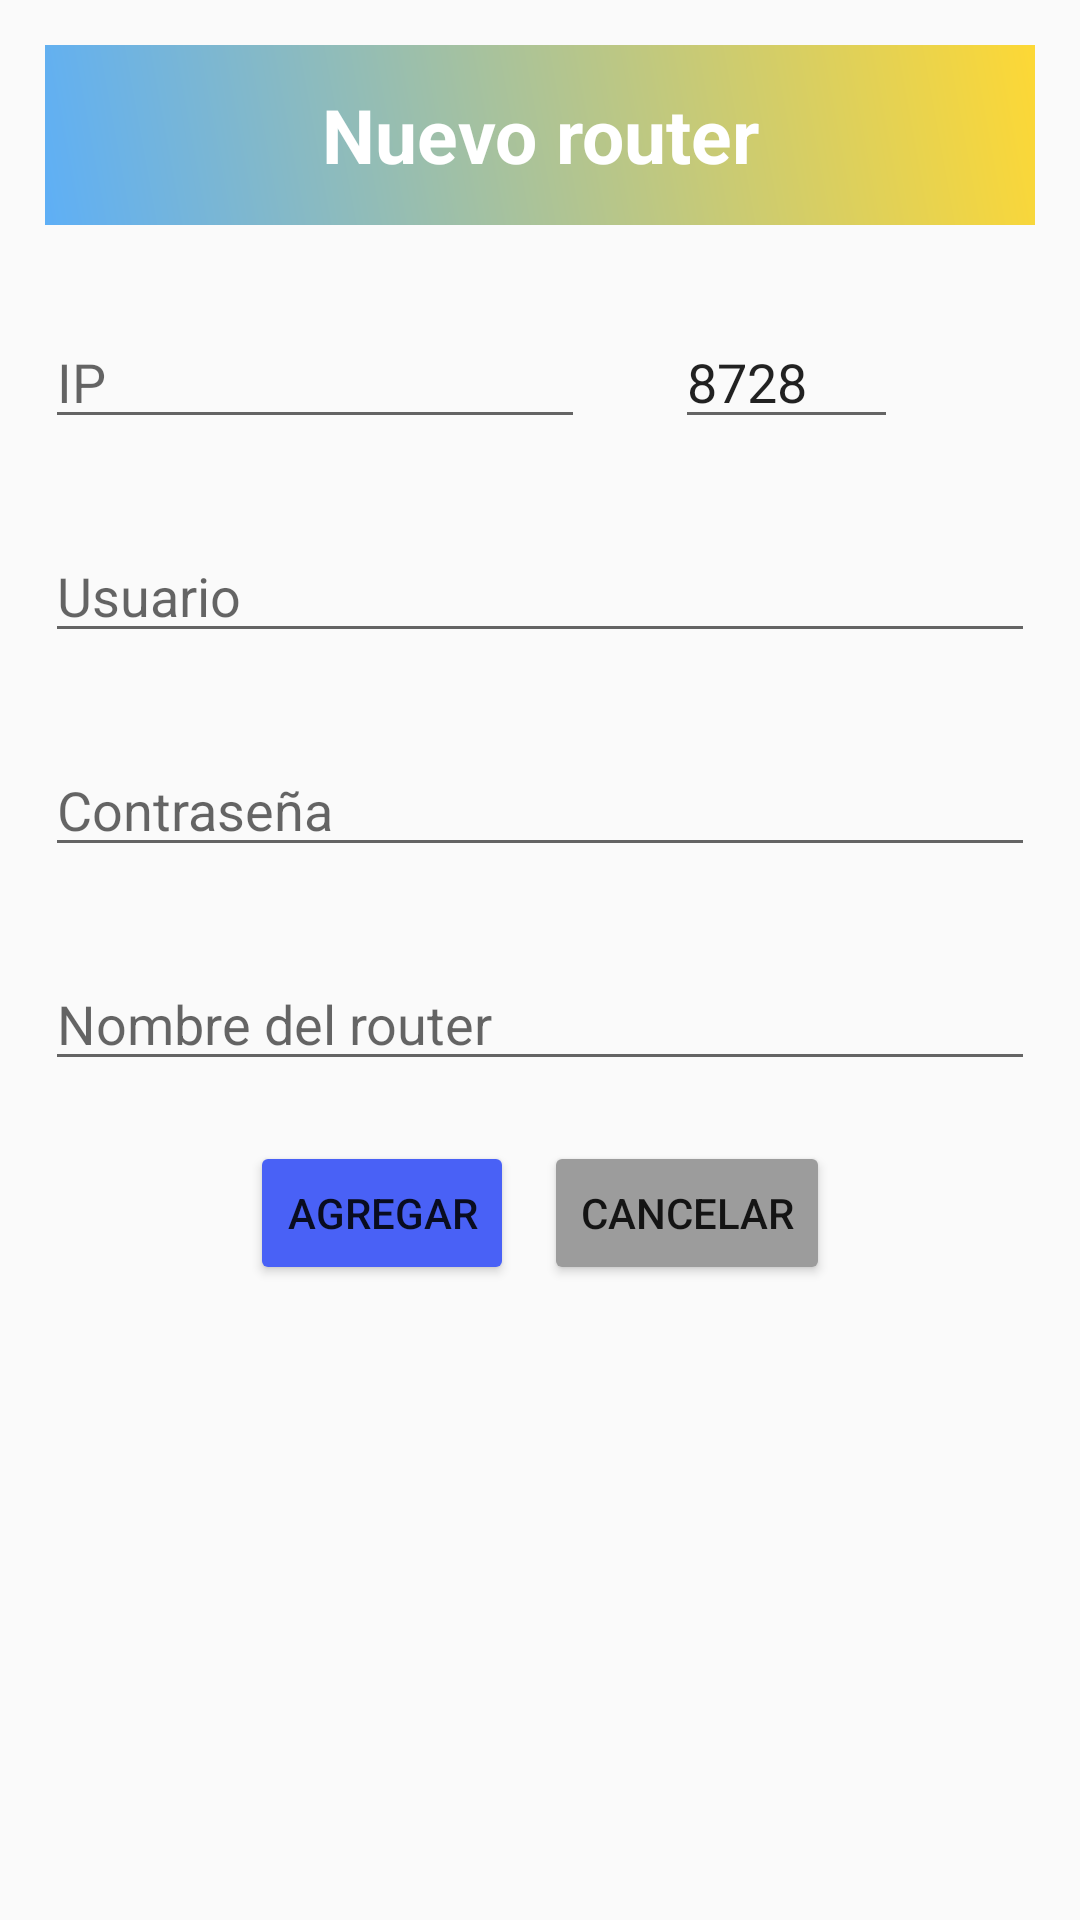

The Android layout XML behind this screen, and the referenced resources:
<!-- AndroidManifest.xml: application theme Theme.MikroFicha -->
<!-- res/layout/modal_agregar_router.xml -->
<?xml version="1.0" encoding="utf-8"?>
<LinearLayout xmlns:android="http://schemas.android.com/apk/res/android"
    android:layout_width="match_parent"
    android:layout_height="match_parent"
    android:orientation="vertical"
    >

    <TextView
        android:layout_width="match_parent"
        android:layout_height="60dp"
        android:layout_margin="15dp"
        android:text="Nuevo router"
        android:gravity="center"
        android:textColor="#FFFFFF"
        android:textSize="25dp"
        android:background="@drawable/gradiente_admin3"
        android:textStyle="bold"
        ></TextView>

    <LinearLayout
        android:layout_width="match_parent"
        android:layout_height="wrap_content"
        android:orientation="horizontal">

        <EditText
            android:id="@+id/ip_modal_router"
            android:layout_width="180dp"
            android:layout_height="wrap_content"
            android:layout_margin="15dp"
            android:hint="IP"></EditText>

        <EditText
            android:id="@+id/puerto_modal_router"
            android:layout_width="wrap_content"
            android:layout_height="wrap_content"
            android:layout_margin="15dp"
            android:text="8728"
            android:hint="Port API"></EditText>
    </LinearLayout>


    <EditText
        android:id="@+id/usuario_modal_router"
        android:layout_width="match_parent"
        android:layout_height="wrap_content"
        android:hint="Usuario"
        android:layout_margin="15dp"></EditText>

    <EditText
        android:id="@+id/pass_modal_router"
        android:layout_width="match_parent"
        android:layout_height="wrap_content"
        android:hint="Contraseña"
        android:inputType="textPassword"
        android:layout_margin="15dp"></EditText>

    <EditText
        android:id="@+id/comentario_modal_router"
        android:layout_width="match_parent"
        android:layout_height="wrap_content"
        android:hint="Nombre del router"
        android:layout_margin="15dp"></EditText>

    <LinearLayout
        android:layout_width="match_parent"
        android:layout_height="wrap_content"
        android:orientation="horizontal"
        android:gravity="center">
        <Button
            android:id="@+id/btn_agregar_modal_router"
            android:layout_width="wrap_content"
            android:layout_height="wrap_content"
            android:text="Agregar"
            android:backgroundTint="#4961F6"
            android:layout_margin="5dp"
            ></Button>

        <Button
            android:id="@+id/btn_cancelar_modal_router"
            android:layout_width="wrap_content"
            android:layout_height="wrap_content"
            android:text="Cancelar"
            android:backgroundTint="#9C9C9C"
            android:layout_margin="5dp"></Button>
    </LinearLayout>




</LinearLayout>
<!-- resources referenced by this layout -->
<resources>
  <!-- drawable gradiente_admin3 (drawable) -->
  <?xml version="1.0" encoding="utf-8"?>
  <shape xmlns:android="http://schemas.android.com/apk/res/android">
  
      <gradient
          android:type="linear"
          android:angle="45"
          android:startColor="#5EAFF6"
          android:endColor="#FDD835"></gradient>
  </shape>
  <style name="Theme.MikroFicha" parent="Theme.MaterialComponents.Light.DarkActionBar">
          
          <item name="colorPrimary">@color/primary_light</item>
          <item name="colorPrimaryVariant">@color/primary_variant_light</item>
          <item name="colorOnPrimary">@color/on_primary_light</item>
  
          <item name="colorSecondary">@color/secondary_light</item>
          <item name="colorSecondaryVariant">@color/secondary_variant_light</item>
          <item name="colorOnSecondary">@color/on_secondary_light</item>
  
          
          <item name="android:colorBackground">@color/background_light</item>
          <item name="colorSurface">@color/surface_light</item>
          <item name="colorOnBackground">@color/on_background_light</item>
          <item name="colorOnSurface">@color/on_surface_light</item>
  
          
          <item name="android:statusBarColor">?attr/colorPrimaryVariant</item>
  
          <item name="android:windowOptOutEdgeToEdgeEnforcement" tools:ignore="NewApi">true</item>
      </style>
  <color name="primary_light">#7C4DFF</color>
  <color name="primary_variant_light">#651FFF</color>
  <color name="on_primary_light">#FFFFFF</color>
  <color name="secondary_light">#00B8D4</color>
  <color name="secondary_variant_light">#00ACC1</color>
  <color name="on_secondary_light">#000000</color>
  <color name="background_light">#FAFAFA</color>
  <color name="surface_light">#FFFFFF</color>
  <color name="on_background_light">#202124</color>
  <color name="on_surface_light">#202124</color>
</resources>
